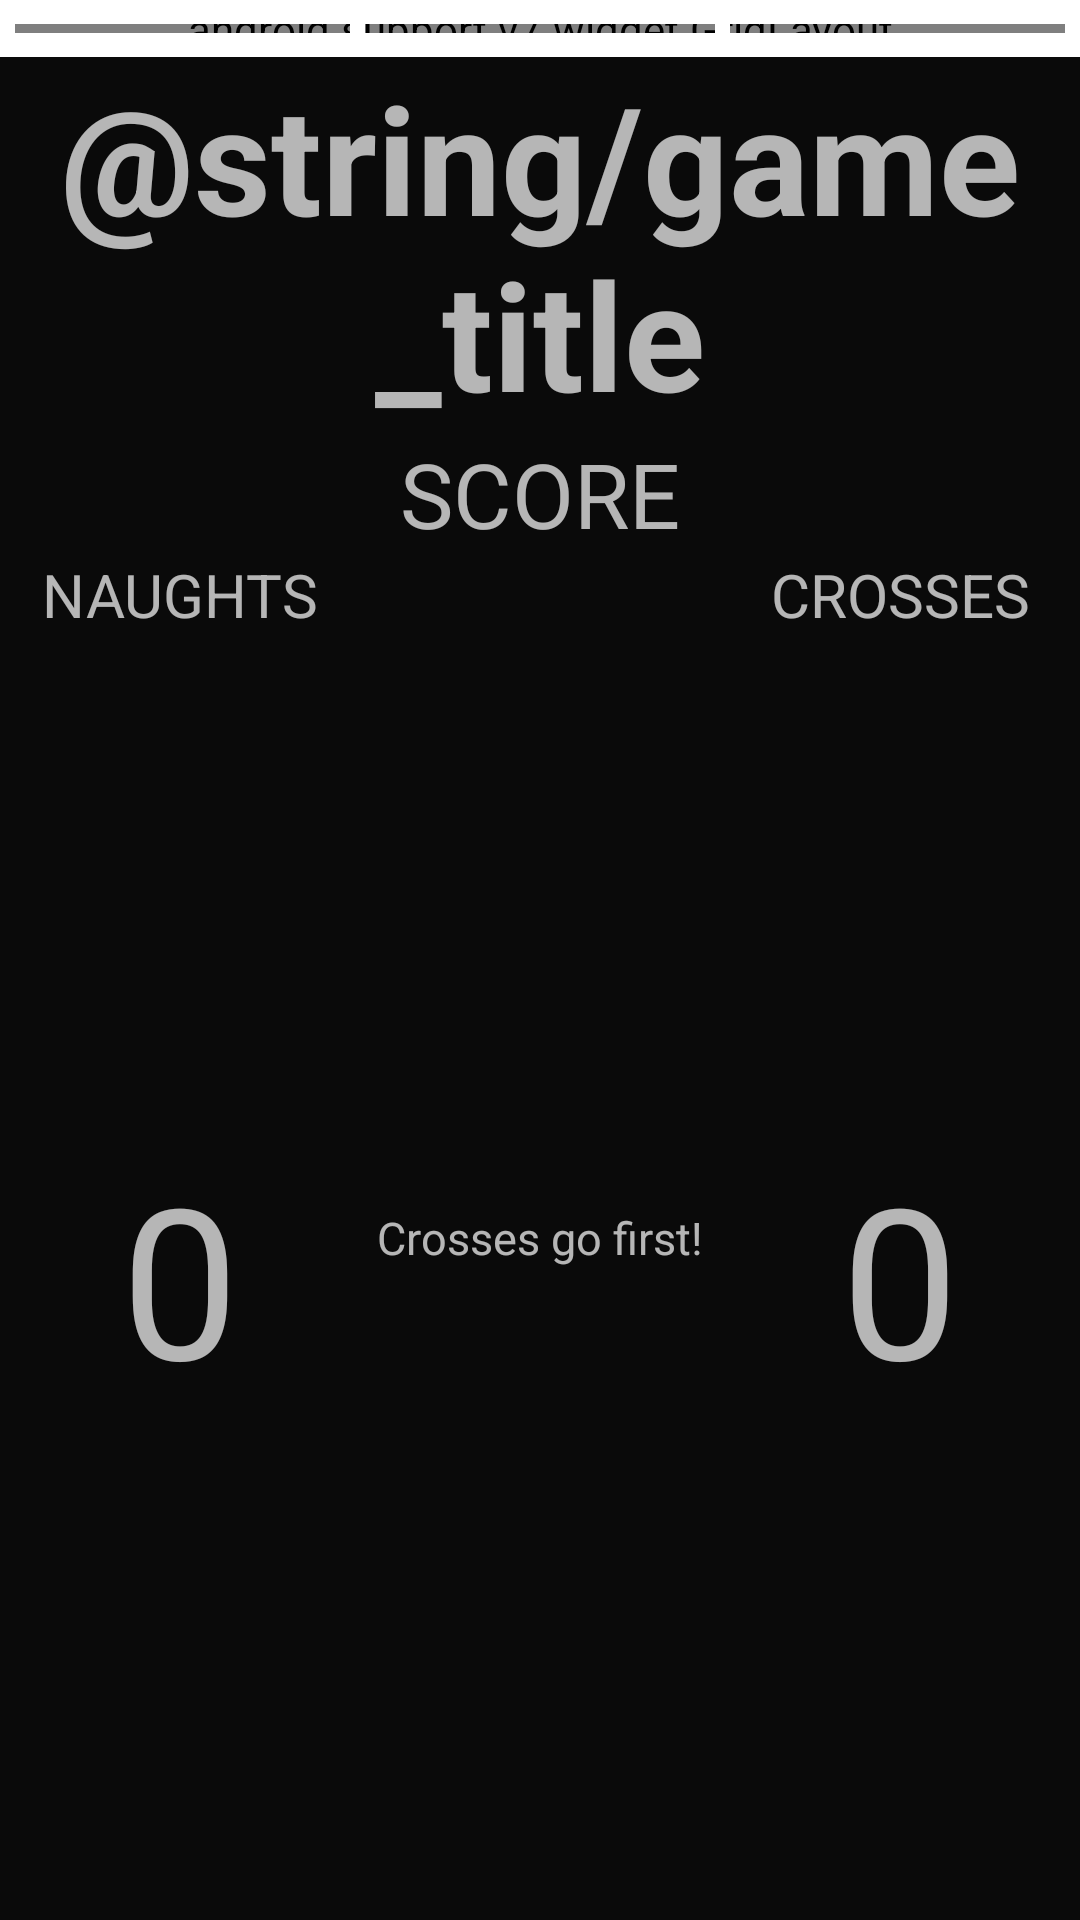

Android layout source for this screen:
<!-- AndroidManifest.xml: application theme AppTheme -->
<!-- res/layout/activity_main.xml -->
<?xml version="1.0" encoding="utf-8"?>
<android.support.constraint.ConstraintLayout xmlns:android="http://schemas.android.com/apk/res/android"
    xmlns:app="http://schemas.android.com/apk/res-auto"
    xmlns:tools="http://schemas.android.com/tools"
    android:layout_width="match_parent"
    android:layout_height="match_parent"
    tools:context=".MainActivity"
    android:background="@color/colorWhite"
    >
    
    <android.support.v7.widget.GridLayout
        android:id="@+id/grid"
        android:layout_width="match_parent"
        android:layout_height="wrap_content"
        app:columnCount="3"
        app:rowCount="3"
        android:background="@color/colorBlack"
        android:padding="0px"
        >

        <com.example.tictactoe.GridBlock
            android:id="@+id/btn_1"
            style="@style/GridBlock"
            android:layout_width="wrap_content"
            android:layout_height="wrap_content"
            app:layout_columnWeight="1"
            app:layout_rowWeight="1"
            />

        <com.example.tictactoe.GridBlock
            android:id="@+id/btn_2"
            style="@style/GridBlock"
            android:layout_width="wrap_content"
            android:layout_height="wrap_content"
            app:layout_columnWeight="1"
            app:layout_rowWeight="1" />

        <com.example.tictactoe.GridBlock
            android:id="@+id/btn_3"
            style="@style/GridBlock"
            android:layout_width="wrap_content"
            android:layout_height="wrap_content"
            app:layout_columnWeight="1"
            app:layout_rowWeight="1" />

        <com.example.tictactoe.GridBlock
            android:id="@+id/btn_4"
            style="@style/GridBlock"
            android:layout_width="wrap_content"
            android:layout_height="wrap_content"
            app:layout_columnWeight="1"
            app:layout_row="1"
            app:layout_column="0"
            app:layout_rowWeight="1" />

        <com.example.tictactoe.GridBlock
            android:id="@+id/btn_5"
            style="@style/GridBlock"
            android:layout_width="wrap_content"
            android:layout_height="wrap_content"
            app:layout_columnWeight="1"
            app:layout_row="1"
            app:layout_column="1"
            app:layout_rowWeight="1" />

        <com.example.tictactoe.GridBlock
            android:id="@+id/btn_6"
            style="@style/GridBlock"
            android:layout_width="wrap_content"
            android:layout_height="wrap_content"
            app:layout_columnWeight="1"
            app:layout_row="1"
            app:layout_column="2"
            app:layout_rowWeight="1" />

        <com.example.tictactoe.GridBlock
            android:id="@+id/btn_7"
            style="@style/GridBlock"
            android:layout_width="wrap_content"
            android:layout_height="wrap_content"
            app:layout_columnWeight="1"
            app:layout_row="2"
            app:layout_column="0"
            app:layout_rowWeight="1" />

        <com.example.tictactoe.GridBlock
            android:id="@+id/btn_8"
            style="@style/GridBlock"
            android:layout_width="wrap_content"
            android:layout_height="wrap_content"
            app:layout_columnWeight="1"
            app:layout_row="2"
            app:layout_column="1"
            app:layout_rowWeight="1" />

        <com.example.tictactoe.GridBlock
            android:id="@+id/btn_9"
            style="@style/GridBlock"
            android:layout_width="wrap_content"
            android:layout_height="wrap_content"
            app:layout_columnWeight="1"
            app:layout_row="2"
            app:layout_column="2"
            app:layout_rowWeight="1" />

    </android.support.v7.widget.GridLayout>
    
    <View
        style="@style/GridLine"
        android:id="@+id/border_top_hor"
        android:layout_width="match_parent"
        android:layout_height="5dp"
        />

    <View
        style="@style/GridLine"
        android:id="@+id/hor_two"
        android:layout_width="match_parent"
        android:layout_height="5dp"
        app:layout_constraintTop_toTopOf="@id/border_top_hor"
        app:layout_constraintBottom_toTopOf="@+id/hor_three"
        />

    <View
        style="@style/GridLine"
        android:id="@+id/hor_three"
        android:layout_width="match_parent"
        android:layout_height="5dp"
        app:layout_constraintTop_toBottomOf="@id/hor_two"
        app:layout_constraintBottom_toBottomOf="@+id/grid"
        />

    <View
        style="@style/GridLine"
        android:id="@+id/border_bot_hor"
        android:layout_width="match_parent"
        android:layout_height="5dp"
        app:layout_constraintBottom_toBottomOf="@id/grid"
        />


    
    <View
        style="@style/GridLine"
        android:id="@+id/border_top_ver"
        android:layout_width="5dp"
        android:layout_height="match_parent"
        />

    <View
        style="@style/GridLine"
        android:id="@+id/border_2_ver"
        android:layout_width="5dp"
        android:layout_height="match_parent"
        app:layout_constraintLeft_toLeftOf="parent"
        app:layout_constraintRight_toLeftOf="@id/border_3_ver"
        />

    <View
        style="@style/GridLine"
        android:id="@+id/border_3_ver"
        android:layout_width="5dp"
        android:layout_height="match_parent"
        app:layout_constraintLeft_toRightOf="@id/border_2_ver"
        app:layout_constraintRight_toRightOf="@id/border_last_ver"
        />

    <View
        style="@style/GridLine"
        android:id="@+id/border_last_ver"
        android:layout_width="5dp"
        android:layout_height="match_parent"
        app:layout_constraintRight_toRightOf="parent"

        />

    
    <android.support.constraint.ConstraintLayout
        style="@style/Statistics"
        android:layout_width="match_parent"
        android:layout_height="0dp"
        app:layout_constraintBottom_toBottomOf="parent"
        app:layout_constraintTop_toBottomOf="@id/border_bot_hor">

        <android.support.constraint.Guideline
            android:id="@+id/guideline_hor_left"
            android:layout_width="wrap_content"
            android:layout_height="wrap_content"
            android:orientation="vertical"
            app:layout_constraintGuide_percent="0.3333"
            />

        <android.support.constraint.Guideline
            android:id="@+id/guideline_hor_right"
            android:layout_width="wrap_content"
            android:layout_height="wrap_content"
            android:orientation="vertical"
            app:layout_constraintGuide_percent="0.6666"
            />

        <TextView
            style="@style/TextColor"
            android:id="@+id/title"
            android:gravity="center"
            android:textSize="50sp"
            android:textStyle="bold"
            android:layout_width="match_parent"
            android:layout_height="wrap_content"
            android:text="@string/game_title"
            />

        <TextView
            style="@style/TextColor"
            android:id="@+id/score"
            android:layout_width="match_parent"
            android:layout_height="wrap_content"
            android:gravity="center"
            android:text="@string/score"
            android:textSize="30sp"
            app:layout_constraintTop_toBottomOf="@id/title"
            />

        <TextView
            style="@style/TextColor"
            android:id="@+id/naughts"
            android:textSize="20sp"
            android:layout_width="wrap_content"
            android:layout_height="wrap_content"
            android:text="@string/naughts"
            app:layout_constraintTop_toBottomOf="@id/score"
            app:layout_constraintLeft_toLeftOf="parent"
            app:layout_constraintRight_toLeftOf="@id/guideline_hor_left"
            />

        <TextView
            style="@style/TextColor"
            android:id="@+id/crosses"
            android:textSize="20sp"
            android:layout_width="wrap_content"
            android:layout_height="wrap_content"
            android:text="@string/crosses"
            app:layout_constraintTop_toBottomOf="@id/score"
            app:layout_constraintRight_toRightOf="parent"
            app:layout_constraintLeft_toRightOf="@id/guideline_hor_right"
            />

        <TextView
            style="@style/TextColor"
            android:id="@+id/naughtsScore"
            android:textSize="70sp"
            android:layout_width="wrap_content"
            android:layout_height="wrap_content"
            android:text="@string/zero"
            app:layout_constraintTop_toBottomOf="@id/naughts"
            app:layout_constraintRight_toLeftOf="@+id/guideline_hor_left"
            app:layout_constraintLeft_toLeftOf="parent"
            app:layout_constraintBottom_toBottomOf="parent"

            />
        <TextView
            style="@style/TextColor"
            android:id="@+id/crossesScore"
            android:textSize="70sp"
            android:layout_width="wrap_content"
            android:layout_height="wrap_content"
            android:text="@string/zero"
            app:layout_constraintTop_toBottomOf="@id/crosses"
            app:layout_constraintRight_toRightOf="parent"
            app:layout_constraintLeft_toLeftOf="@id/guideline_hor_right"
            app:layout_constraintBottom_toBottomOf="parent"
            />

        <TextView
            style="@style/TextColor"
            android:id="@+id/status"
            android:text="@string/starting_tip"
            android:textSize="15sp"
            android:layout_width="wrap_content"
            android:layout_height="wrap_content"
            app:layout_constraintRight_toLeftOf="@id/crossesScore"
            app:layout_constraintLeft_toRightOf="@id/naughtsScore"
            app:layout_constraintTop_toBottomOf="@id/score"
            app:layout_constraintBottom_toBottomOf="parent"
            />
    </android.support.constraint.ConstraintLayout>
</android.support.constraint.ConstraintLayout>
<!-- resources referenced by this layout -->
<resources>
  <color name="colorBlack">#0A0A0A</color>
  <color name="colorWhite">#FFFFFF</color>
  <string name="crosses">CROSSES</string>
  <string name="naughts">NAUGHTS</string>
  <string name="score">SCORE</string>
  <string name="starting_tip">Crosses go first!</string>
  <string name="zero">0</string>
  <style name="GridBlock" parent="android:Widget.Button">
          <item name="android:background">@color/colorBlack</item>
          <item name="android:minHeight">0dp</item>
          <item name="android:maxHeight">0dp</item>
          <item name="android:layout_margin">10dp</item>
      </style>
  <style name="GridLine">
          <item name="android:background">@color/colorWhite</item>
      </style>
  <style name="Statistics">
          <item name="android:background">@color/colorBlack</item>
      </style>
  <style name="AppTheme" parent="Theme.AppCompat.NoActionBar">
          <item name="android:colorBackground">@color/colorBlack</item>
      </style>
</resources>
